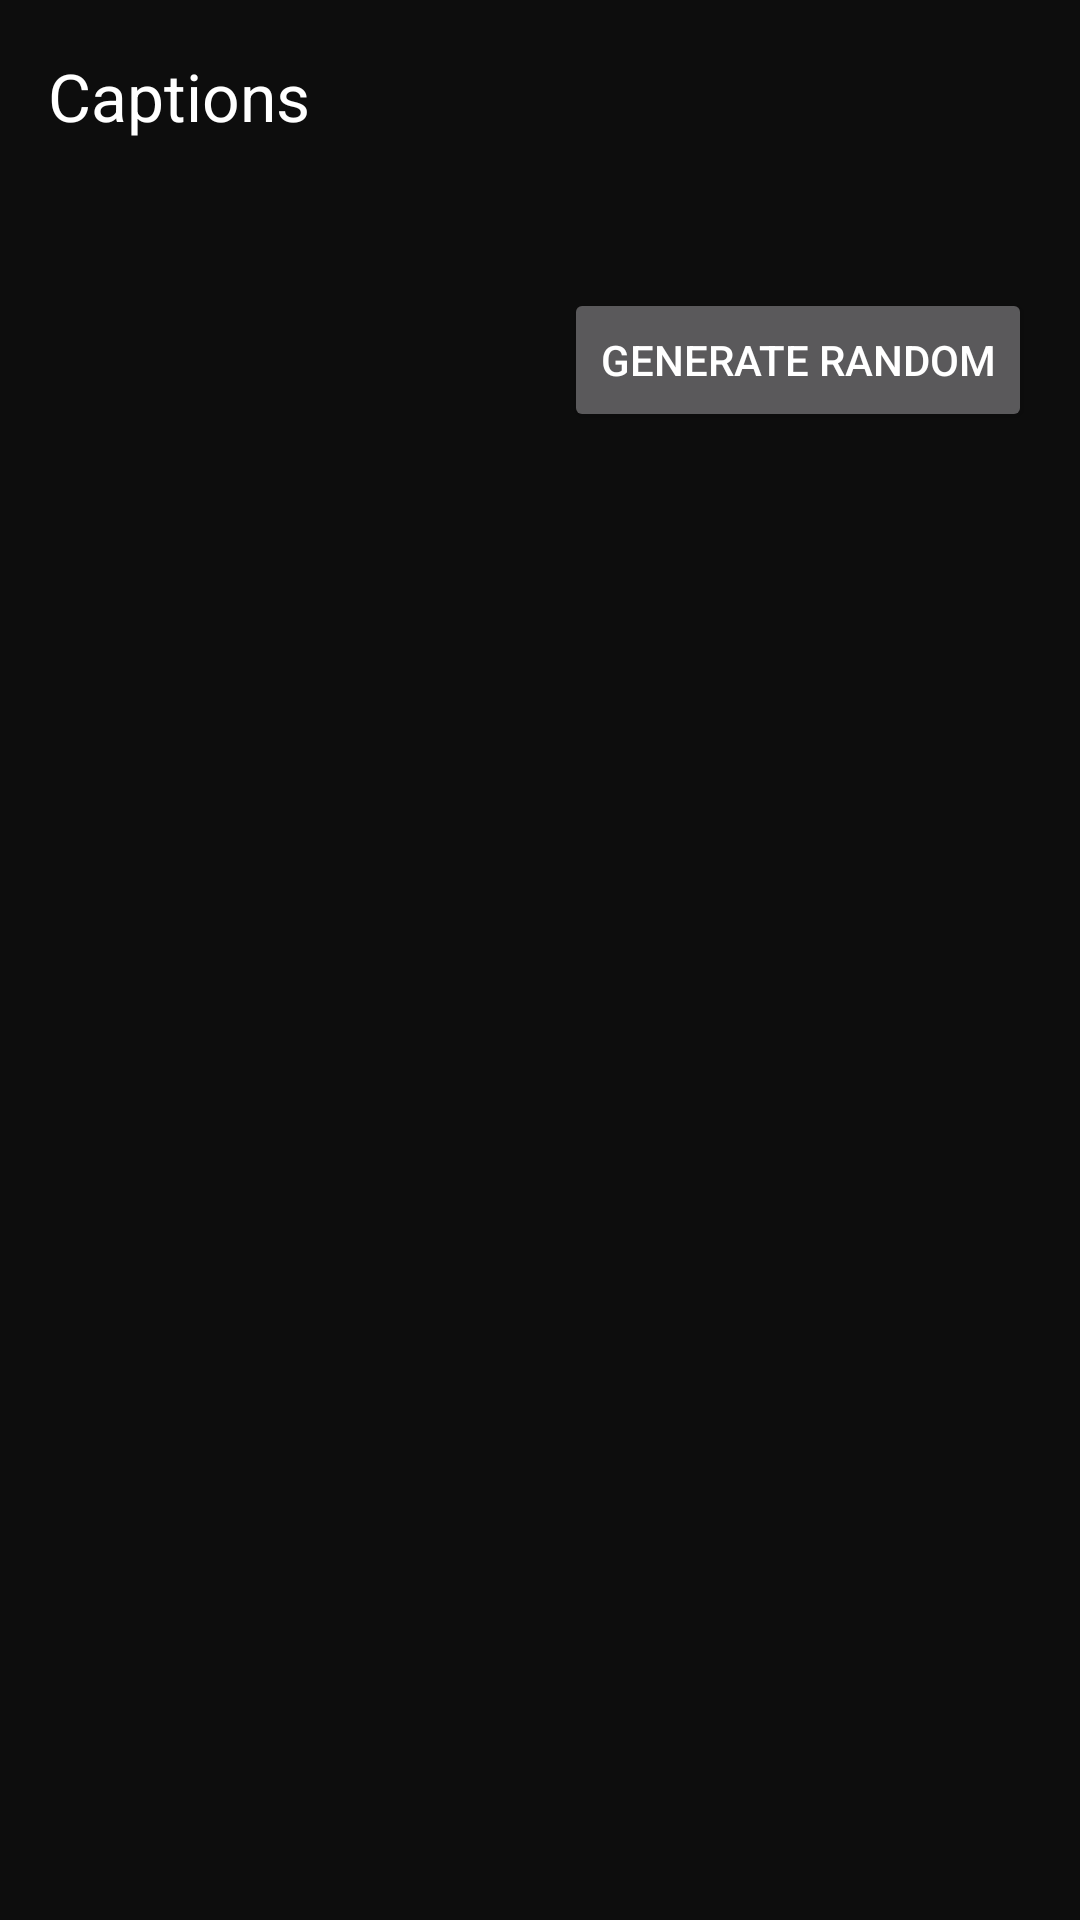

Android layout source for this screen:
<!-- AndroidManifest.xml: application theme Theme.AllStatusStudio -->
<!-- res/layout/activity_caption.xml -->
<?xml version="1.0" encoding="utf-8"?>
<androidx.constraintlayout.widget.ConstraintLayout xmlns:android="http://schemas.android.com/apk/res/android"
    xmlns:app="http://schemas.android.com/apk/res-auto"
    android:layout_width="match_parent"
    android:layout_height="match_parent"
    android:background="@color/background">

    <com.google.android.material.appbar.MaterialToolbar
        android:id="@+id/toolbar"
        android:layout_width="match_parent"
        android:layout_height="?attr/actionBarSize"
        android:background="@color/background"
        app:title="Captions"
        app:navigationIcon="@drawable/ic_back"
        app:titleTextColor="@color/white"
        app:layout_constraintTop_toTopOf="parent"/>

    <HorizontalScrollView
        android:id="@+id/scrollView"
        android:layout_width="match_parent"
        android:layout_height="wrap_content"
        android:scrollbars="none"
        android:paddingStart="16dp"
        android:paddingEnd="16dp"
        android:paddingTop="8dp"
        android:paddingBottom="8dp"
        app:layout_constraintTop_toBottomOf="@id/toolbar">

        <com.google.android.material.chip.ChipGroup
            android:id="@+id/chipGroup"
            android:layout_width="wrap_content"
            android:layout_height="wrap_content"
            app:singleSelection="true"
            app:chipSpacingHorizontal="8dp"/>

    </HorizontalScrollView>

    <com.google.android.material.card.MaterialCardView
        android:id="@+id/cardRandom"
        android:layout_width="match_parent"
        android:layout_height="wrap_content"
        android:layout_margin="16dp"
        android:visibility="gone"
        app:cardBackgroundColor="@color/card_background"
        app:cardCornerRadius="12dp"
        app:cardElevation="4dp"
        app:layout_constraintTop_toBottomOf="@id/scrollView">

        <LinearLayout
            android:layout_width="match_parent"
            android:layout_height="wrap_content"
            android:orientation="vertical"
            android:padding="16dp">

            <TextView
                android:id="@+id/tvRandomCaption"
                android:layout_width="match_parent"
                android:layout_height="wrap_content"
                android:textColor="@color/white"
                android:textSize="16sp"
                android:lineSpacingExtra="4dp"
                android:text=""/>

            <Button
                android:id="@+id/btnCopyRandom"
                android:layout_width="wrap_content"
                android:layout_height="wrap_content"
                android:layout_marginTop="12dp"
                android:text="Copy"
                android:textColor="@color/white"
                style="@style/Widget.MaterialComponents.Button.OutlinedButton"/>

        </LinearLayout>

    </com.google.android.material.card.MaterialCardView>

    <Button
        android:id="@+id/btnRandom"
        android:layout_width="wrap_content"
        android:layout_height="wrap_content"
        android:layout_margin="16dp"
        android:text="Generate Random"
        android:textColor="@color/white"
        app:layout_constraintTop_toBottomOf="@id/scrollView"
        app:layout_constraintEnd_toEndOf="parent"/>

    <androidx.recyclerview.widget.RecyclerView
        android:id="@+id/recyclerView"
        android:layout_width="match_parent"
        android:layout_height="0dp"
        android:paddingStart="16dp"
        android:paddingEnd="16dp"
        android:paddingTop="8dp"
        android:clipToPadding="false"
        app:layout_constraintTop_toBottomOf="@id/btnRandom"
        app:layout_constraintBottom_toBottomOf="parent"/>

    <TextView
        android:id="@+id/emptyView"
        android:layout_width="wrap_content"
        android:layout_height="wrap_content"
        android:text="No captions found"
        android:textColor="@color/white"
        android:textSize="16sp"
        android:visibility="gone"
        app:layout_constraintTop_toTopOf="parent"
        app:layout_constraintBottom_toBottomOf="parent"
        app:layout_constraintStart_toStartOf="parent"
        app:layout_constraintEnd_toEndOf="parent"/>

    <ProgressBar
        android:id="@+id/progressBar"
        android:layout_width="wrap_content"
        android:layout_height="wrap_content"
        android:visibility="gone"
        app:layout_constraintTop_toTopOf="parent"
        app:layout_constraintBottom_toBottomOf="parent"
        app:layout_constraintStart_toStartOf="parent"
        app:layout_constraintEnd_toEndOf="parent"/>

</androidx.constraintlayout.widget.ConstraintLayout>
<!-- resources referenced by this layout -->
<resources>
  <color name="background">#0D0D0D</color>
  <color name="card_background">#1A1A1A</color>
  <color name="white">#FFFFFF</color>
  <style name="Theme.AllStatusStudio" parent="Base.Theme.AllStatusStudio" />
  <style name="Base.Theme.AllStatusStudio" parent="Theme.Material3.Dark.NoActionBar">
          <item name="colorPrimary">@color/neon_purple</item>
          <item name="colorPrimaryVariant">@color/purple_700</item>
          <item name="colorOnPrimary">@color/white</item>
  
          <item name="colorSecondary">@color/neon_cyan</item>
          <item name="colorSecondaryVariant">@color/teal_700</item>
          <item name="colorOnSecondary">@color/black</item>
  
          <item name="android:statusBarColor">@color/background</item>
          <item name="android:navigationBarColor">@color/background</item>
          <item name="android:windowBackground">@color/background</item>
  
          <item name="cardViewStyle">@style/Widget.Material3.CardView.Filled</item>
      </style>
  <color name="neon_purple">#B026FF</color>
  <color name="purple_700">#FF3700B3</color>
  <color name="neon_cyan">#00F5FF</color>
  <color name="teal_700">#FF018786</color>
  <color name="black">#000000</color>
</resources>
